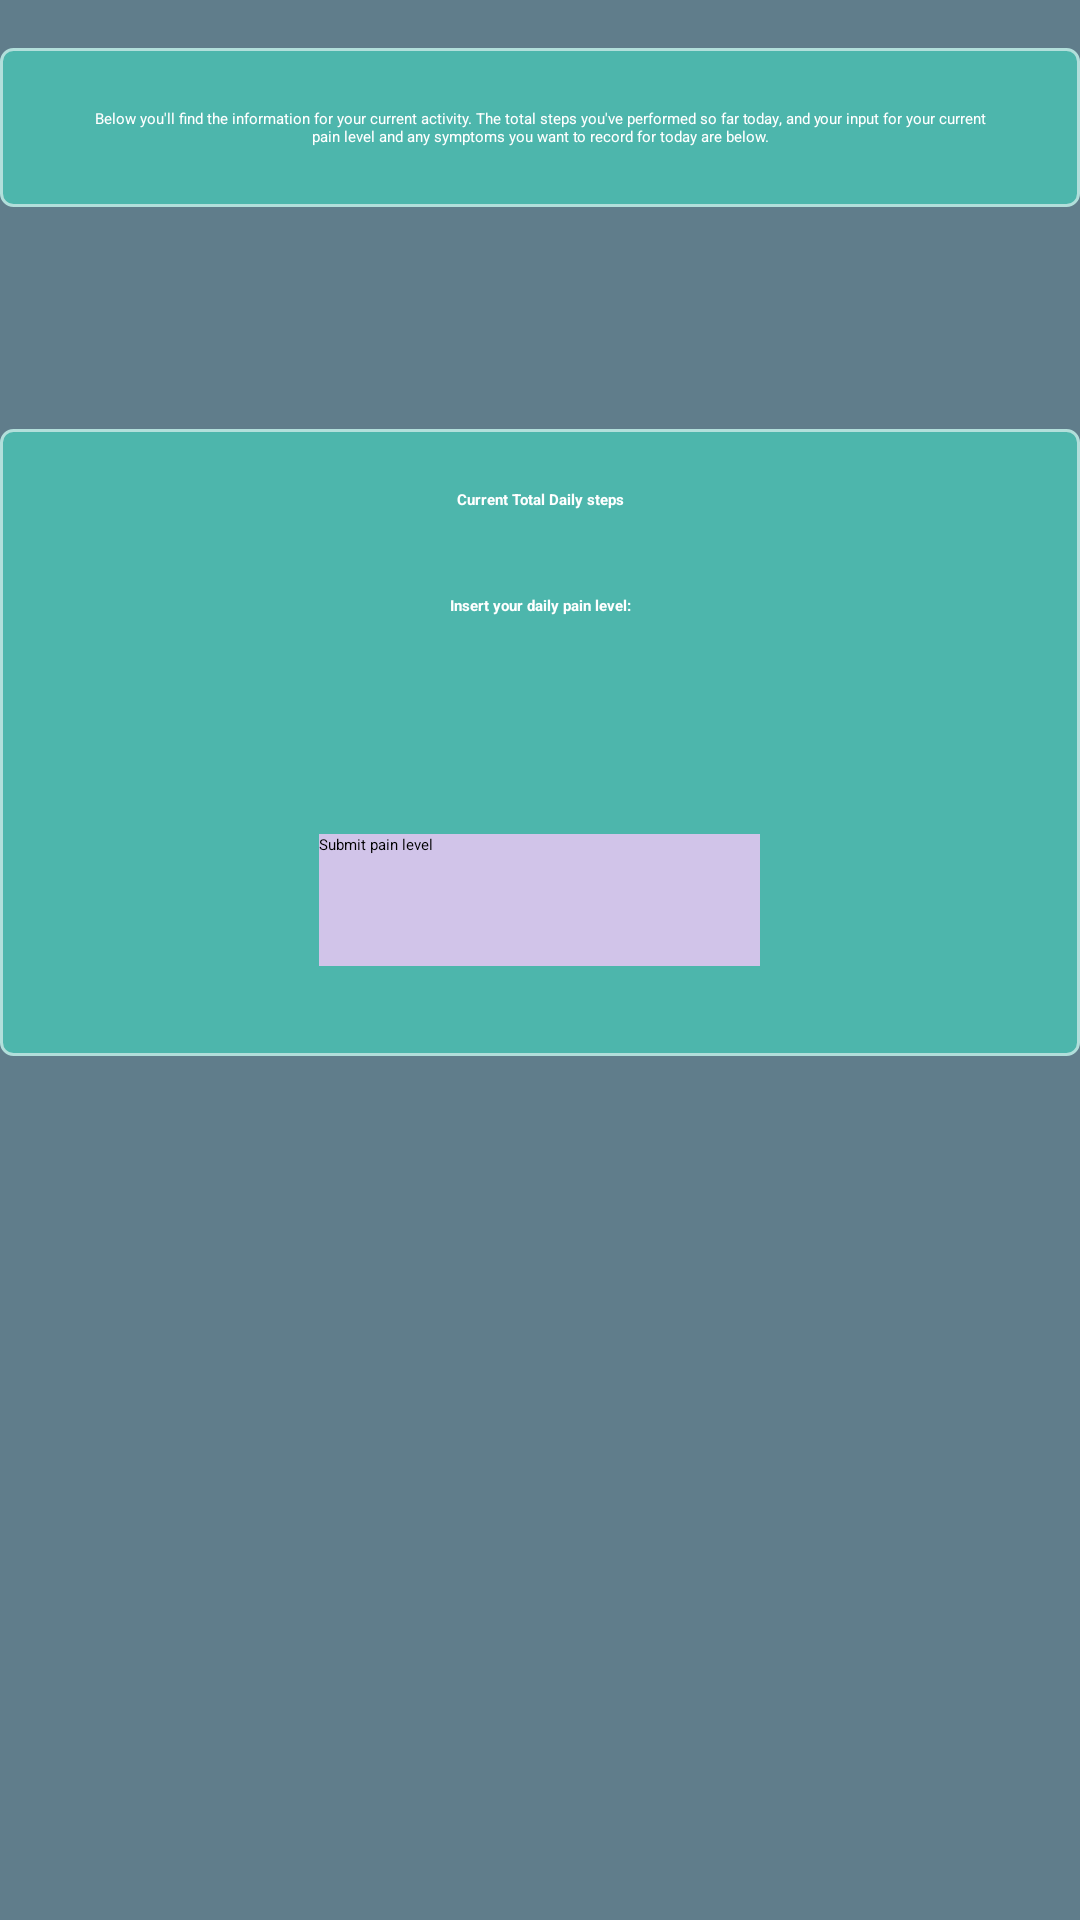

Android layout source for this screen:
<!-- AndroidManifest.xml: application theme AppTheme -->
<!-- res/layout/fragment_daily.xml -->
<ScrollView
    xmlns:android="http://schemas.android.com/apk/res/android"
    xmlns:app="http://schemas.android.com/apk/res-auto"
    xmlns:tools="http://schemas.android.com/tools"
    android:layout_width="match_parent"
    android:layout_height="match_parent"

    android:background="@color/blueGrey">

    <LinearLayout
        android:layout_width="match_parent"
        android:layout_height="match_parent"
        android:layout_marginBottom="16dp"
        android:layout_marginTop="16dp"

        android:orientation="vertical"
        android:weightSum="1">

    <LinearLayout
        android:layout_width="match_parent"
        android:layout_height="wrap_content"
        android:orientation="vertical"
        android:background="@drawable/rounded_rectangle">

        <TextView
            android:layout_width="match_parent"
            android:layout_height="wrap_content"
            android:paddingLeft="10dp"
            android:paddingRight="10dp"
            android:gravity="center_horizontal"
            android:text="@string/info_dailyLog"
            android:textColor="@color/white"/>

    </LinearLayout>


        <TextView
            android:id="@+id/tvCurrentDate"
            android:layout_width="match_parent"
            android:layout_height="74dp"
            android:gravity="center"
            android:textColor="@color/white"
            android:textStyle="bold"/>

    <LinearLayout
        android:layout_width="match_parent"
        android:layout_height="wrap_content"
        android:orientation="vertical"
        android:background="@drawable/rounded_rectangle">


        <TextView
            android:id="@+id/tvLblTotalSteps"
            android:layout_width="match_parent"
            android:layout_height="wrap_content"
            android:gravity="center_horizontal"
            android:text="Current Total Daily steps"
            android:textColor="@color/white"
            android:textStyle="bold"/>

        <TextView
            android:id="@+id/tvTotalSteps"
            android:layout_width="match_parent"
            android:layout_height="wrap_content"

            android:gravity="center_horizontal"
            android:textColor="@color/white"/>


        <TextView
            android:id="@+id/tvInsertPainLevel"
            android:layout_width="match_parent"
            android:layout_height="50dp"
            android:gravity="center"
            android:text="@string/tvInsertPainLevel"
            android:textColor="@color/white"
            android:textStyle="bold"/>

        <SeekBar
            android:id="@+id/seekPainLevel"
            android:layout_width="fill_parent"
            android:layout_height="wrap_content"

            android:layout_marginLeft="10dp"
            android:layout_marginRight="10dp"
            android:layout_marginTop="34dp"
            android:progress="0"
            android:max="10"
            android:progressDrawable="@drawable/progress"
            android:secondaryProgress="20"
            android:thumb="@drawable/thumb"/>



        <TextView
            android:id="@+id/tvPainLevel"
            android:layout_width="match_parent"
            android:layout_height="0dp"
            android:layout_weight="0.63"
            android:gravity="center"
            android:textColor="@color/white"
            android:textStyle="bold"/>

        <Button
            android:id="@+id/btnSubmitPainLevel"
            android:layout_width="147dp"
            android:layout_height="44dp"
            android:layout_marginTop="10dp"
            android:layout_marginBottom="10dp"
            android:layout_gravity="center_horizontal"
            android:background="@color/primary_light"
            android:text="@string/btnSubmitPainLevel"
            app:layout_constraintBottom_toBottomOf="parent"
            app:layout_constraintRight_toRightOf="parent"/>
</LinearLayout>

    </LinearLayout>
    
    
    
    
    
    
    
    
    

    
    
    
    
    
    
    
    
    
    
    


    
    
    
    
    
    
    
    
    


    

    
    
    
    
    
    
    
    
    
    
    
    
    
    
    

    
    
    
    
    
    
    
    

    
    
    
    
    
    
    
    
    
    

    
    
    
    
    
    
    
    
    
    
    
    
    
    
    
    
    

    
    
    
    
    
    
    
    

    
    
    
    
    
    
    
    
    
    
    
    
    

    
    
</ScrollView>



<!-- resources referenced by this layout -->
<resources>
  <color name="blueGrey">#607D8B</color>
  <color name="primary_light">#D1C4E9</color>
  <!-- drawable rounded_rectangle (drawable) -->
  <?xml version="1.0" encoding="utf-8"?>
  <shape xmlns:android="http://schemas.android.com/apk/res/android"
         android:shape="rectangle" >
      <corners android:radius="4dp" />
      <stroke android:width="1dp" android:color="#B2DFDB" />
      <solid android:color="#4DB6AC"/>
      <padding android:left="20dp" android:top="20dp"
               android:right="20dp" android:bottom="20dp" />
  </shape>
  <!-- drawable thumb (drawable) -->
  <?xml version="1.0" encoding="utf-8"?>
  <layer-list xmlns:android="http://schemas.android.com/apk/res/android">
      <item>
          <shape android:shape="oval">
              <solid android:color="@color/primary_light"/>
              <size
                  android:width="25dp"
                  android:height="25dp"/>
          </shape>
      </item>
      <item>
          <shape android:shape="oval">
              <stroke android:color="@android:color/transparent"
                      android:width="5dp"/>
              <solid android:color="@color/white"/>
              <size
                  android:width="15dp"
                  android:height="15dp"/>
          </shape>
      </item>
  </layer-list>
  <string name="btnSubmitPainLevel">Submit pain level</string>
  <string name="info_dailyLog">Below you\'ll find the information for your current activity. The total steps you\'ve performed so far today, and your input for your current pain level and any symptoms you want to record for today are below.</string>
  <string name="tvInsertPainLevel">Insert your daily pain level:</string>
  <style name="AppTheme" parent="@style/PreferenceFixTheme.Light.NoActionBar">
          
          <item name="colorPrimary">@color/colorPrimary</item>
          <item name="colorPrimaryDark">@color/colorPrimaryDark</item>
          <item name="colorAccent">@color/colorAccent</item>
      </style>
  <color name="colorPrimary">#757575</color>
  <color name="colorPrimaryDark">#616161</color>
  <color name="colorAccent">#4CAF50</color>
  <!-- not gathered from this repository: default colours our renderer supplied (Android Studio template values) -->
  <color name="white">#FFFFFFFF</color>
</resources>
